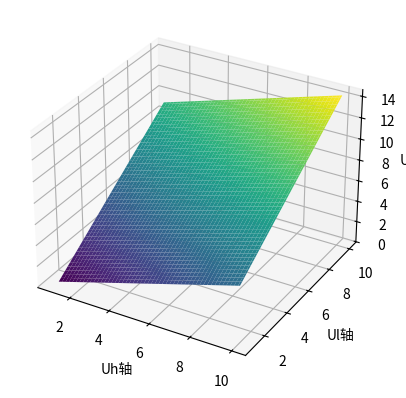

Generate this figure with matplotlib:
import numpy as np
from matplotlib import pylab as plt

# 创建一个3D图形窗口
fig = plt.figure()
ax = fig.add_subplot(111, projection="3d")

# 创建 x 和 y 值的网格，指定原点位置
vh = np.linspace(1, 10, 100)
vl = np.linspace(1, 10, 100)
H, L = np.meshgrid(vh, vl)


def ADpayoff_left(vh, vl, n, pe, round):
    # 博弈初始配置
    # 端口开放
    # 端口关闭
    # 测绘成本
    c = 1
    # 端口不响应成本
    x = 4
    # 攻击方耐心
    t = 1
    # 自然选择概率
    p = 0.5
    # 西塔
    xt = 0.5
    # 递归轮次

    # 耐心随轮次指数增长
    # 递归结束条件
    if round == n:
        AD_l = pe * (
            xt * ((t**n) * vh - (n + 1) * c)
            + (1 - xt) * (-(t**n) * vh - (n + 1) * c)
        ) + (1 - pe) * (-(t ** (n - 1)) * vh - n * c)
        return AD_l
    elif round == 0:
        AD_l = (
            pe
            * (
                xt * (vh - (round + 1) * c)
                + (1 - xt) * (ADpayoff_left(vh, vl, n, pe * (1 - xt), round + 1))
            )
            + (1 - pe) * vh
        )
        return AD_l
    else:
        AD_l = pe * (
            xt * ((t**round) * vh - (round + 1) * c)
            + (1 - xt) * (ADpayoff_left(vh, vl, n, pe * (1 - xt), round + 1))
        ) + (1 - pe) * (-(t ** (round - 1)) * vh - round * c)
        return AD_l


# 递归计算攻击方（端口开放情况下）收益,n为递归轮次，pe为推断，r为当前轮次
def ADpayoff_right(vh, vl, n, pe, round):
    # 博弈初始配置
    # 端口开放

    # 端口关闭

    # 测绘成本
    c = 1
    # 端口不响应成本
    x = 4
    # 攻击方耐心
    t = 1
    # 自然选择概率
    p = 0.5
    # 西塔
    xt = 0.23
    # 递归轮次

    # 耐心随轮次指数增长
    # 递归结束条件
    if round == n:
        AD_r = pe * 1 * ((t**n) * (vl) - (n + 1) * c) + (1 - pe) * (
            (t ** (n - 1)) * vl - n * c
        )
        return AD_r
    elif round == 0:
        AD_r = pe * 1 * (ADpayoff_right(vh, vl, n, pe * (1 - xt), round + 1)) + (
            1 - pe
        ) * (vl - round * c)
        return AD_r
    else:
        AD_r = pe * 1 * (ADpayoff_right(vh, vl, n, pe * (1 - xt), round + 1)) + (
            1 - pe
        ) * ((t ** (round - 1)) * vl - round * c)
        return AD_r


def ADpayoff(vh, vl, n, pe, round):
    return ADpayoff_right(vh, vl, n, pe, round) + ADpayoff_left(vh, vl, n, pe, round)


# 定义二元函数，这里以一个简单的二元正弦函数为例
Z = ADpayoff(H, L, 10, 0.5, 0)

# 绘制3D曲面图
ax.plot_surface(H, L, Z, cmap="viridis")

# 添加轴标签
ax.set_xlabel("Uh轴")
ax.set_ylabel("Ul轴")
ax.set_zlabel("Ua轴")

# 显示图形
plt.show()
